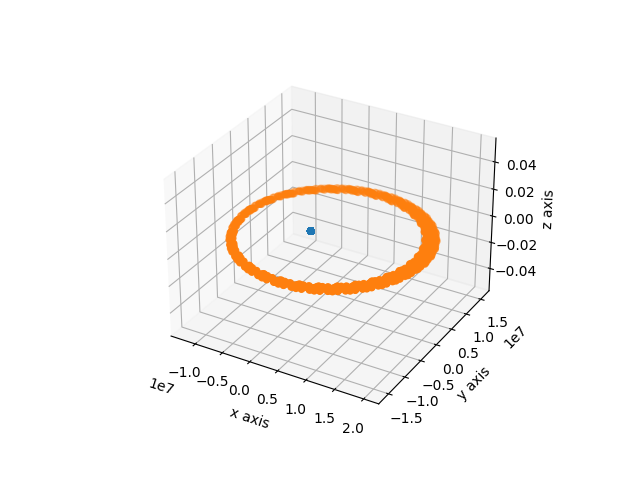

Source data for this figure (header and first rows):
0, 1.63562e-22, 0, 0
1, 2.02e+07, 3861, 0
0, 2.99723e-17, 1.15513e-18, 0
1, 2.00202e+07, 2.32896e+06, 0
0, 1.19454e-16, 9.24857e-18, 0
1, 1.94833e+07, 4.61239e+06, 0
0, 2.6801e-16, 3.13594e-17, 0
1, 1.8592e+07, 6.81168e+06, 0
0, 4.74838e-16, 7.48731e-17, 0
1, 1.7351e+07, 8.88253e+06, 0
0, 7.38651e-16, 1.4764e-16, 0
1, 1.57682e+07, 1.07778e+07, 0
0, 1.05749e-15, 2.58134e-16, 0
1, 1.38553e+07, 1.24467e+07, 0
0, 1.42843e-15, 4.15611e-16, 0
1, 1.16298e+07, 1.38337e+07, 0
0, 1.84717e-15, 6.30228e-16, 0
1, 9.11747e+06, 1.48778e+07, 0
0, 2.30747e-15, 9.13101e-16, 0
1, 6.3559e+06, 1.55123e+07, 0
0, 2.80031e-15, 1.27618e-15, 0
1, 3.39922e+06, 1.56656e+07, 0
0, 3.3128e-15, 1.73181e-15, 0
1, 324626, 1.52636e+07, 0
0, 3.82699e-15, 2.29167e-15, 0
1, -2.75998e+06, 1.42363e+07, 0
0, 4.31855e-15, 2.9647e-15, 0
1, -5.70872e+06, 1.253e+07, 0
0, 4.75639e-15, 3.75369e-15, 0
1, -8.33503e+06, 1.0128e+07, 0
0, 5.10427e-15, 4.65065e-15, 0
1, -1.04214e+07, 7.07835e+06, 0
0, 5.32597e-15, 5.63239e-15, 0
1, -1.17506e+07, 3.52025e+06, 0
0, 5.39424e-15, 6.65962e-15, 0
1, -1.21592e+07, -310621, 0
0, 5.2999e-15, 7.68274e-15, 0
1, -1.15921e+07, -4.11653e+06, 0
0, 5.0554e-15, 8.65307e-15, 0
1, -1.01242e+07, -7.60547e+06, 0
0, 4.69009e-15, 9.53364e-15, 0
1, -7.93144e+06, -1.05556e+07, 0
0, 4.24075e-15, 1.03038e-14, 0
1, -5.23466e+06, -1.28432e+07, 0
0, 3.74312e-15, 1.09576e-14, 0
1, -2.2483e+06, -1.44324e+07, 0
0, 3.22734e-15, 1.1499e-14, 0
1, 846867, -1.53476e+07, 0
0, 2.71672e-15, 1.19378e-14, 0
1, 3.91099e+06, -1.56465e+07, 0
0, 2.22838e-15, 1.22857e-14, 0
1, 6.84128e+06, -1.54007e+07, 0
0, 1.77456e-15, 1.25553e-14, 0
1, 9.56447e+06, -1.46844e+07, 0
0, 1.36378e-15, 1.27583e-14, 0
1, 1.20293e+07, -1.35692e+07, 0
0, 1.00197e-15, 1.29059e-14, 0
1, 1.42003e+07, -1.21211e+07, 0
0, 6.93178e-16, 1.3008e-14, 0
1, 1.60531e+07, -1.04004e+07, 0
0, 4.40166e-16, 1.30739e-14, 0
... 1,943 more rows
